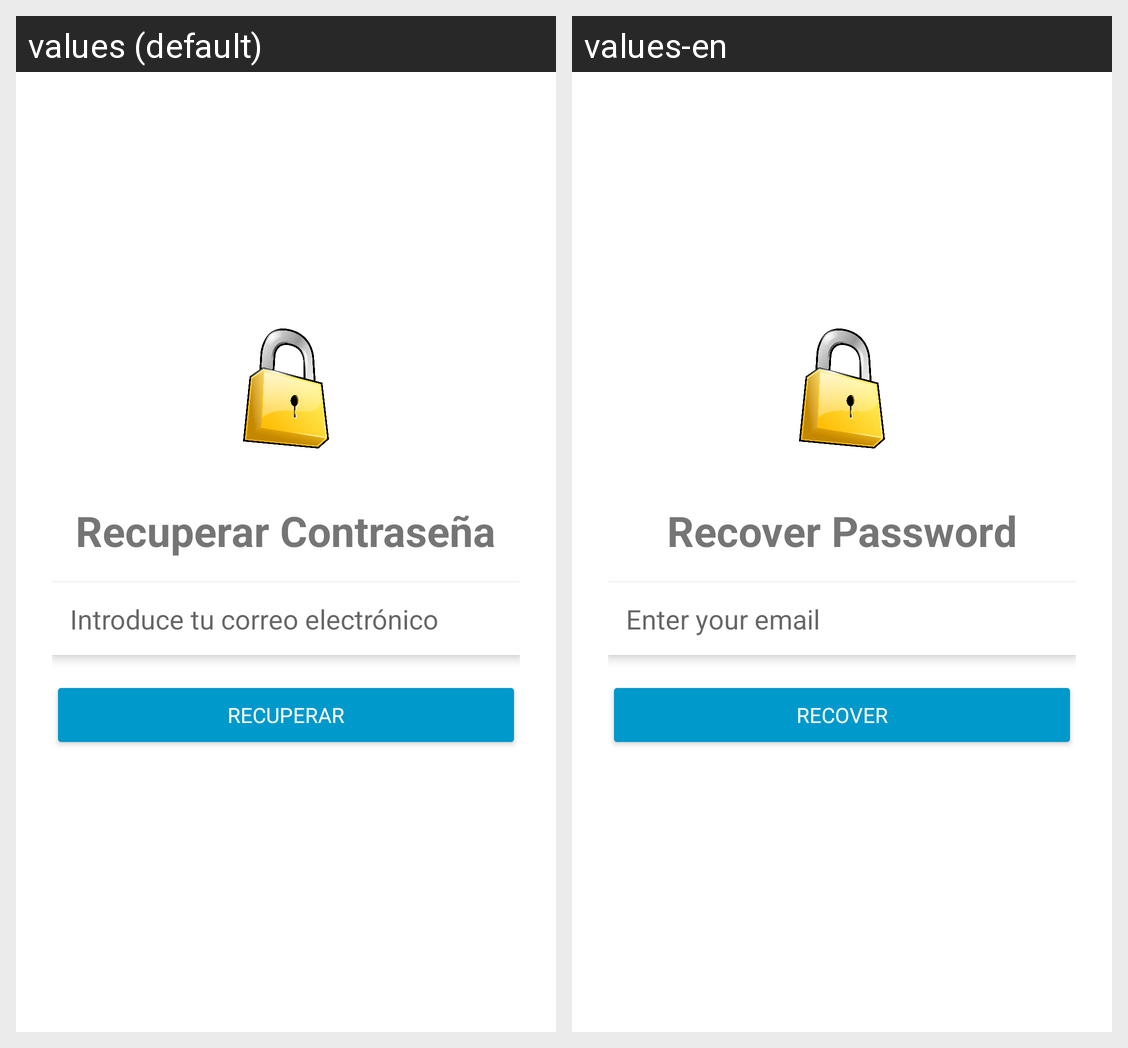

The same Android screen rendered under two of its app's locales, left to right. List the strings drawn on it with the default value and each locale's translation.
Android screen res/layout/activity_recover_password.xml rendered under 2 locales, left to right: values (default), values-en. Device: Nexus 5 (rendered at 1080×1920; each locale shown at half size, 540×960, under a caption strip naming it); theme Theme.EasyFinances.
Strings drawn on this screen, with the default value and each locale's value (text and hints the layout hard-codes, and strings that could not be matched under every locale, appear in the picture but are not listed):

recuperar_contrase_a
  values: Recuperar Contraseña
  values-en: Recover Password

introduce_tu_correo_electr_nico
  values: Introduce tu correo electrónico
  values-en: Enter your email

recuperar
  values: Recuperar
  values-en: Recover
